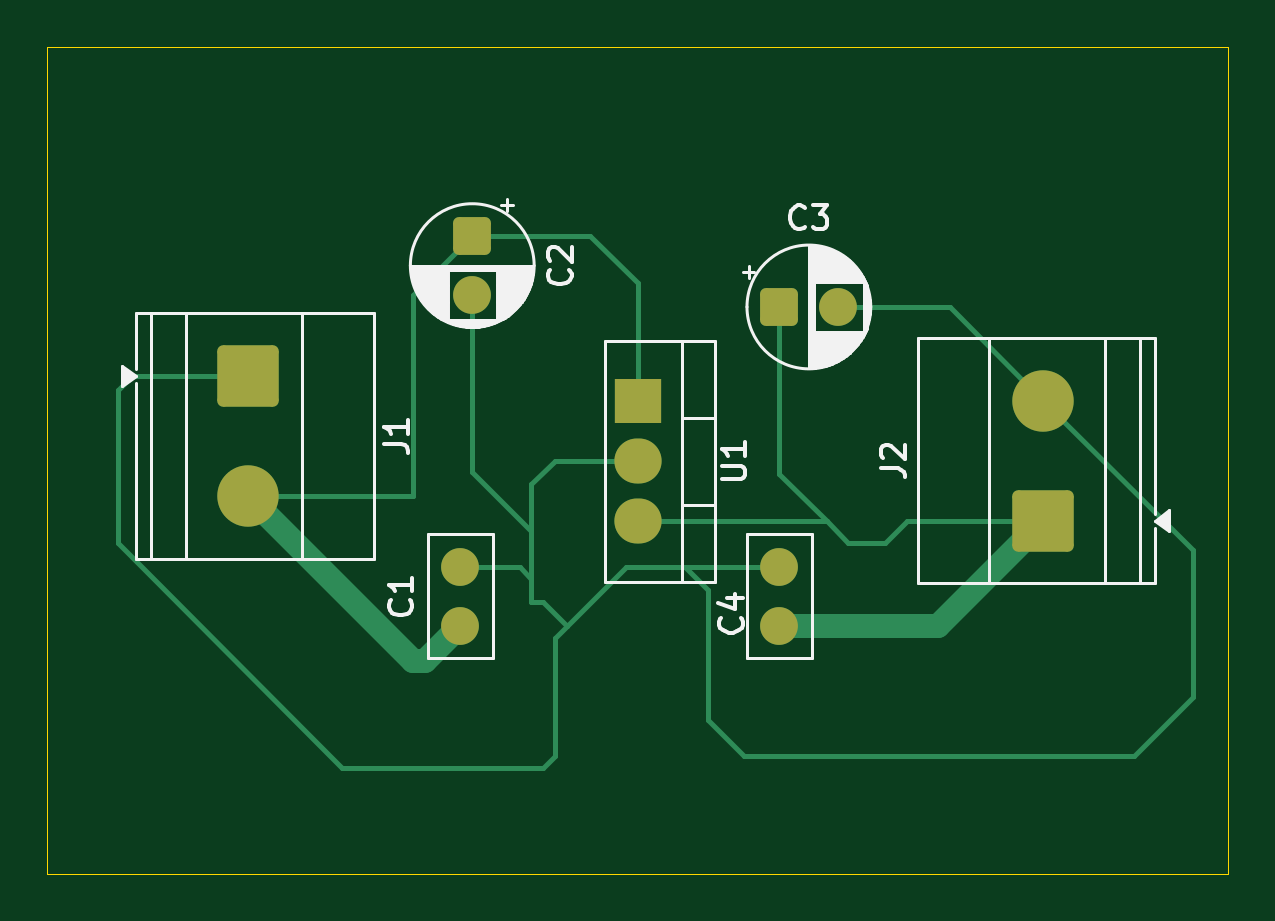
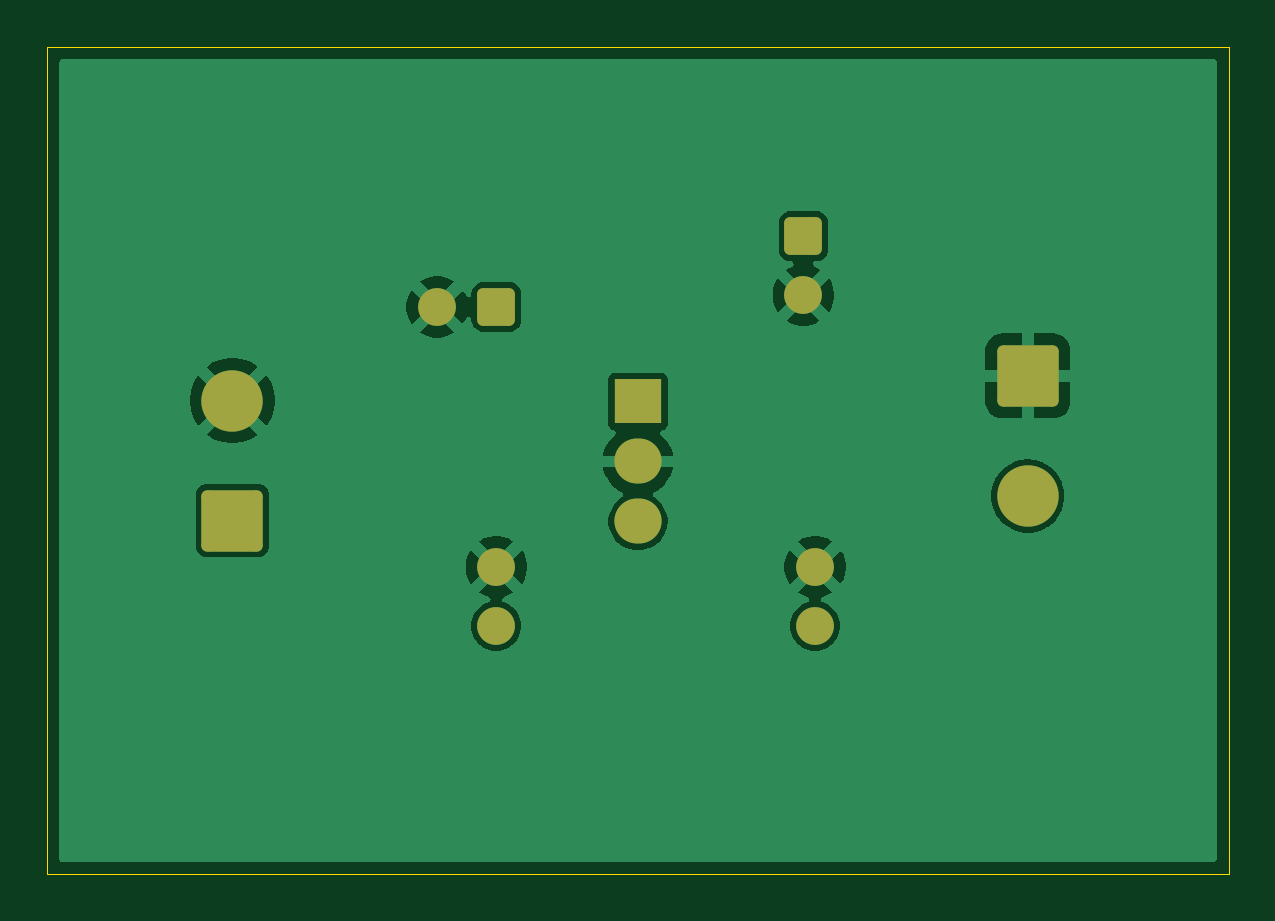
Circuit board: 7 layer files. Board 50.0 x 35.0 mm.
- bottom_copper: 5V_Regulated_Power_Supply-B_Cu.gbr (28674 bytes)
- bottom_mask: 5V_Regulated_Power_Supply-B_Mask.gbr (2164 bytes)
- bottom_silk: 5V_Regulated_Power_Supply-B_Silkscreen.gbr (2176 bytes)
- outline: 5V_Regulated_Power_Supply-Edge_Cuts.gbr (645 bytes)
- top_copper: 5V_Regulated_Power_Supply-F_Cu.gbr (5968 bytes)
- top_mask: 5V_Regulated_Power_Supply-F_Mask.gbr (2164 bytes)
- top_silk: 5V_Regulated_Power_Supply-F_Silkscreen.gbr (23555 bytes)

=== bottom_copper: 5V_Regulated_Power_Supply-B_Cu.gbr (28674 bytes, source omitted) ===
=== bottom_mask: 5V_Regulated_Power_Supply-B_Mask.gbr (2164 bytes, source withheld) ===
=== bottom_silk: 5V_Regulated_Power_Supply-B_Silkscreen.gbr (2176 bytes, source withheld) ===
=== outline: 5V_Regulated_Power_Supply-Edge_Cuts.gbr ===
%TF.GenerationSoftware,KiCad,Pcbnew,10.0.8*%
%TF.CreationDate,2026-11-14T19:57:29-04:00*%
%TF.ProjectId,5V_Regulated_Power_Supply,35565f52-6567-4756-9c61-7465645f506f,rev?*%
%TF.SameCoordinates,Original*%
%TF.FileFunction,Profile,NP*%
%FSLAX46Y46*%
G04 Gerber Fmt 4.6, Leading zero omitted, Abs format (unit mm)*
G04 Created by KiCad (PCBNEW 10.0.8) date 2026-11-14 19:57:29*
%MOMM*%
%LPD*%
G01*
G04 APERTURE LIST*
%TA.AperFunction,Profile*%
%ADD10C,0.050000*%
%TD*%
G04 APERTURE END LIST*
D10*
X75500000Y-32500000D02*
X125500000Y-32500000D01*
X125500000Y-67500000D01*
X75500000Y-67500000D01*
X75500000Y-32500000D01*
M02*

=== top_copper: 5V_Regulated_Power_Supply-F_Cu.gbr ===
%TF.GenerationSoftware,KiCad,Pcbnew,10.0.8*%
%TF.CreationDate,2026-11-14T19:57:29-04:00*%
%TF.ProjectId,5V_Regulated_Power_Supply,35565f52-6567-4756-9c61-7465645f506f,rev?*%
%TF.SameCoordinates,Original*%
%TF.FileFunction,Copper,L1,Top*%
%TF.FilePolarity,Positive*%
%FSLAX46Y46*%
G04 Gerber Fmt 4.6, Leading zero omitted, Abs format (unit mm)*
G04 Created by KiCad (PCBNEW 10.0.8) date 2026-11-14 19:57:29*
%MOMM*%
%LPD*%
G01*
G04 APERTURE LIST*
G04 Aperture macros list*
%AMRoundRect*
0 Rectangle with rounded corners*
0 $1 Rounding radius*
0 $2 $3 $4 $5 $6 $7 $8 $9 X,Y pos of 4 corners*
0 Add a 4 corners polygon primitive as box body*
4,1,4,$2,$3,$4,$5,$6,$7,$8,$9,$2,$3,0*
0 Add four circle primitives for the rounded corners*
1,1,$1+$1,$2,$3*
1,1,$1+$1,$4,$5*
1,1,$1+$1,$6,$7*
1,1,$1+$1,$8,$9*
0 Add four rect primitives between the rounded corners*
20,1,$1+$1,$2,$3,$4,$5,0*
20,1,$1+$1,$4,$5,$6,$7,0*
20,1,$1+$1,$6,$7,$8,$9,0*
20,1,$1+$1,$8,$9,$2,$3,0*%
G04 Aperture macros list end*
%TA.AperFunction,ComponentPad*%
%ADD10C,1.600000*%
%TD*%
%TA.AperFunction,ComponentPad*%
%ADD11RoundRect,0.250000X-1.050000X1.050000X-1.050000X-1.050000X1.050000X-1.050000X1.050000X1.050000X0*%
%TD*%
%TA.AperFunction,ComponentPad*%
%ADD12C,2.600000*%
%TD*%
%TA.AperFunction,ComponentPad*%
%ADD13RoundRect,0.250000X-0.550000X0.550000X-0.550000X-0.550000X0.550000X-0.550000X0.550000X0.550000X0*%
%TD*%
%TA.AperFunction,ComponentPad*%
%ADD14RoundRect,0.250000X1.050000X-1.050000X1.050000X1.050000X-1.050000X1.050000X-1.050000X-1.050000X0*%
%TD*%
%TA.AperFunction,ComponentPad*%
%ADD15R,2.000000X1.905000*%
%TD*%
%TA.AperFunction,ComponentPad*%
%ADD16O,2.000000X1.905000*%
%TD*%
%TA.AperFunction,ComponentPad*%
%ADD17RoundRect,0.250000X-0.550000X-0.550000X0.550000X-0.550000X0.550000X0.550000X-0.550000X0.550000X0*%
%TD*%
%TA.AperFunction,Conductor*%
%ADD18C,0.200000*%
%TD*%
%TA.AperFunction,Conductor*%
%ADD19C,1.000000*%
%TD*%
G04 APERTURE END LIST*
D10*
%TO.P,C4,1*%
%TO.N,Net-(J2-Pin_1)*%
X106500000Y-57000000D03*
%TO.P,C4,2*%
%TO.N,GND*%
X106500000Y-54500000D03*
%TD*%
D11*
%TO.P,J1,1,Pin_1_1*%
%TO.N,GND*%
X84000000Y-46420000D03*
D12*
%TO.P,J1,2,Pin_2_2*%
%TO.N,+9V*%
X84000000Y-51500000D03*
%TD*%
D13*
%TO.P,C2,1*%
%TO.N,+9V*%
X93500000Y-40500000D03*
D10*
%TO.P,C2,2*%
%TO.N,GND*%
X93500000Y-43000000D03*
%TD*%
D14*
%TO.P,J2,1,Pin_1_1*%
%TO.N,Net-(J2-Pin_1)*%
X117672500Y-52545000D03*
D12*
%TO.P,J2,2,Pin_2_2*%
%TO.N,GND*%
X117672500Y-47465000D03*
%TD*%
D15*
%TO.P,U1,1,VI_1*%
%TO.N,+9V*%
X100500000Y-47500000D03*
D16*
%TO.P,U1,2,GND_2*%
%TO.N,GND*%
X100500000Y-50040000D03*
%TO.P,U1,3,VO_3*%
%TO.N,Net-(J2-Pin_1)*%
X100500000Y-52580000D03*
%TD*%
D10*
%TO.P,C1,1*%
%TO.N,+9V*%
X93000000Y-57000000D03*
%TO.P,C1,2*%
%TO.N,GND*%
X93000000Y-54500000D03*
%TD*%
D17*
%TO.P,C3,1*%
%TO.N,Net-(J2-Pin_1)*%
X106500000Y-43500000D03*
D10*
%TO.P,C3,2*%
%TO.N,GND*%
X109000000Y-43500000D03*
%TD*%
%TO.N,Net-(J2-Pin_1)*%
D18*
X106500000Y-50580000D02*
X106500000Y-43500000D01*
X106500000Y-52580000D02*
X108500000Y-52580000D01*
X114500000Y-52545000D02*
X111920000Y-52545000D01*
X109420000Y-53500000D02*
X108500000Y-52580000D01*
X117672500Y-52545000D02*
X114500000Y-52545000D01*
D19*
X113217500Y-57000000D02*
X117672500Y-52545000D01*
D18*
X110965000Y-53500000D02*
X109420000Y-53500000D01*
D19*
X106500000Y-57000000D02*
X113217500Y-57000000D01*
D18*
X100500000Y-52580000D02*
X106500000Y-52580000D01*
X111920000Y-52545000D02*
X110965000Y-53500000D01*
X108500000Y-52580000D02*
X106500000Y-50580000D01*
%TO.N,GND*%
X79080000Y-46420000D02*
X84000000Y-46420000D01*
X117672500Y-46672500D02*
X117672500Y-46965000D01*
X96500000Y-63000000D02*
X88000000Y-63000000D01*
X97040000Y-50040000D02*
X100500000Y-50040000D01*
X93500000Y-50500000D02*
X96000000Y-53000000D01*
X97500000Y-57000000D02*
X100000000Y-54500000D01*
X96000000Y-51000000D02*
X97000000Y-50000000D01*
X117672500Y-47465000D02*
X124000000Y-53792500D01*
X78500000Y-47000000D02*
X79080000Y-46420000D01*
X96000000Y-55000000D02*
X96000000Y-56000000D01*
X102500000Y-54500000D02*
X106500000Y-54500000D01*
X124000000Y-60000000D02*
X121500000Y-62500000D01*
X93000000Y-54500000D02*
X95500000Y-54500000D01*
X103500000Y-61000000D02*
X103500000Y-55500000D01*
X88000000Y-63000000D02*
X78500000Y-53500000D01*
X96500000Y-56000000D02*
X97500000Y-57000000D01*
X100500000Y-50040000D02*
X100460000Y-50040000D01*
X95500000Y-54500000D02*
X96000000Y-55000000D01*
X117672500Y-47465000D02*
X113707500Y-43500000D01*
X124000000Y-53792500D02*
X124000000Y-60000000D01*
X97000000Y-62500000D02*
X96500000Y-63000000D01*
X121500000Y-62500000D02*
X105000000Y-62500000D01*
X113707500Y-43500000D02*
X109000000Y-43500000D01*
X97000000Y-50000000D02*
X97040000Y-50040000D01*
X105000000Y-62500000D02*
X103500000Y-61000000D01*
X96000000Y-56000000D02*
X96500000Y-56000000D01*
X97000000Y-57500000D02*
X97500000Y-57000000D01*
X103500000Y-55500000D02*
X102500000Y-54500000D01*
X93500000Y-50500000D02*
X93500000Y-43000000D01*
X96000000Y-55000000D02*
X96000000Y-53000000D01*
X100000000Y-54500000D02*
X102500000Y-54500000D01*
X96000000Y-53000000D02*
X96000000Y-51000000D01*
X83672500Y-47465000D02*
X83535000Y-47465000D01*
X97000000Y-62500000D02*
X97000000Y-57500000D01*
X83535000Y-47465000D02*
X83500000Y-47500000D01*
X78500000Y-53500000D02*
X78500000Y-47000000D01*
%TO.N,+9V*%
X100500000Y-47500000D02*
X100500000Y-42500000D01*
X91000000Y-43000000D02*
X93500000Y-40500000D01*
X93500000Y-40500000D02*
X98500000Y-40500000D01*
X91000000Y-51500000D02*
X84000000Y-51500000D01*
D19*
X91000000Y-58500000D02*
X91500000Y-58500000D01*
D18*
X91000000Y-51500000D02*
X91000000Y-43000000D01*
X98500000Y-40500000D02*
X100500000Y-42500000D01*
D19*
X84000000Y-51500000D02*
X91000000Y-58500000D01*
X91500000Y-58500000D02*
X93000000Y-57000000D01*
%TD*%
M02*

=== top_mask: 5V_Regulated_Power_Supply-F_Mask.gbr (2164 bytes, source withheld) ===
=== top_silk: 5V_Regulated_Power_Supply-F_Silkscreen.gbr (23555 bytes, source omitted) ===
